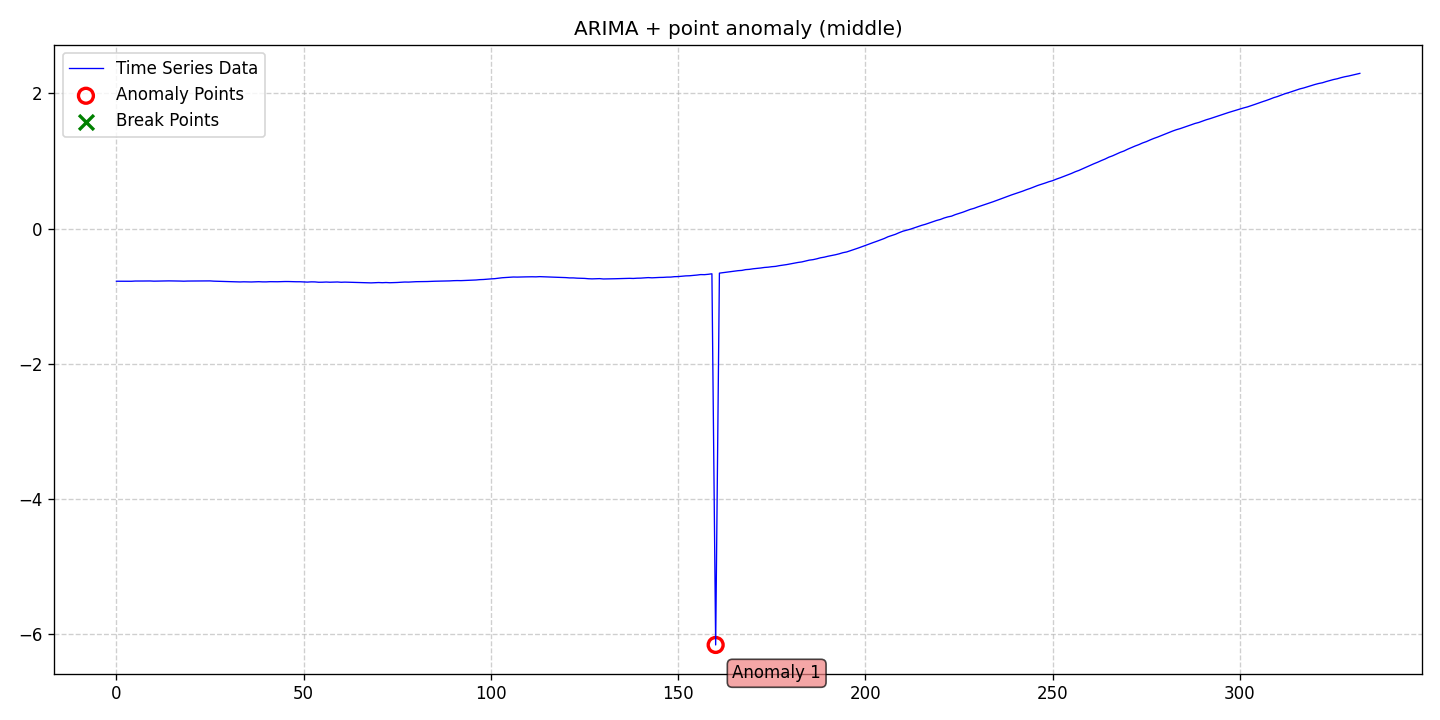

Data behind this chart, as committed beside it:
date, data, stationary, det_lin_up, det_lin_down, det_quad, det_cubic, det_exp, det_damped, stoc_trend, volatility, single_seas, multiple_seas, point_anom_single, point_anom_multi, collect_anom, context_anom, mean_shift, var_shift, trend_shift, point_anom_count, point_anom_location, point_anom_point, collect_anom_count
2020-01-01, -0.7782, 0, 0, 0, 0, 0, 0, 0, 1, 0, 0, 0, 1, 0, 0, 0, 0, 0, 0, 1, middle, [160], 0
2020-01-02, -0.7781, 0, 0, 0, 0, 0, 0, 0, 1, 0, 0, 0, 1, 0, 0, 0, 0, 0, 0, 1, middle, [160], 0
2020-01-03, -0.778, 0, 0, 0, 0, 0, 0, 0, 1, 0, 0, 0, 1, 0, 0, 0, 0, 0, 0, 1, middle, [160], 0
2020-01-04, -0.7778, 0, 0, 0, 0, 0, 0, 0, 1, 0, 0, 0, 1, 0, 0, 0, 0, 0, 0, 1, middle, [160], 0
2020-01-05, -0.7787, 0, 0, 0, 0, 0, 0, 0, 1, 0, 0, 0, 1, 0, 0, 0, 0, 0, 0, 1, middle, [160], 0
2020-01-06, -0.7754, 0, 0, 0, 0, 0, 0, 0, 1, 0, 0, 0, 1, 0, 0, 0, 0, 0, 0, 1, middle, [160], 0
2020-01-07, -0.7759, 0, 0, 0, 0, 0, 0, 0, 1, 0, 0, 0, 1, 0, 0, 0, 0, 0, 0, 1, middle, [160], 0
2020-01-08, -0.7752, 0, 0, 0, 0, 0, 0, 0, 1, 0, 0, 0, 1, 0, 0, 0, 0, 0, 0, 1, middle, [160], 0
2020-01-09, -0.7749, 0, 0, 0, 0, 0, 0, 0, 1, 0, 0, 0, 1, 0, 0, 0, 0, 0, 0, 1, middle, [160], 0
2020-01-10, -0.7743, 0, 0, 0, 0, 0, 0, 0, 1, 0, 0, 0, 1, 0, 0, 0, 0, 0, 0, 1, middle, [160], 0
2020-01-11, -0.7772, 0, 0, 0, 0, 0, 0, 0, 1, 0, 0, 0, 1, 0, 0, 0, 0, 0, 0, 1, middle, [160], 0
2020-01-12, -0.776, 0, 0, 0, 0, 0, 0, 0, 1, 0, 0, 0, 1, 0, 0, 0, 0, 0, 0, 1, middle, [160], 0
2020-01-13, -0.7752, 0, 0, 0, 0, 0, 0, 0, 1, 0, 0, 0, 1, 0, 0, 0, 0, 0, 0, 1, middle, [160], 0
2020-01-14, -0.7744, 0, 0, 0, 0, 0, 0, 0, 1, 0, 0, 0, 1, 0, 0, 0, 0, 0, 0, 1, middle, [160], 0
2020-01-15, -0.7731, 0, 0, 0, 0, 0, 0, 0, 1, 0, 0, 0, 1, 0, 0, 0, 0, 0, 0, 1, middle, [160], 0
2020-01-16, -0.7736, 0, 0, 0, 0, 0, 0, 0, 1, 0, 0, 0, 1, 0, 0, 0, 0, 0, 0, 1, middle, [160], 0
2020-01-17, -0.7748, 0, 0, 0, 0, 0, 0, 0, 1, 0, 0, 0, 1, 0, 0, 0, 0, 0, 0, 1, middle, [160], 0
2020-01-18, -0.7757, 0, 0, 0, 0, 0, 0, 0, 1, 0, 0, 0, 1, 0, 0, 0, 0, 0, 0, 1, middle, [160], 0
2020-01-19, -0.7777, 0, 0, 0, 0, 0, 0, 0, 1, 0, 0, 0, 1, 0, 0, 0, 0, 0, 0, 1, middle, [160], 0
2020-01-20, -0.7755, 0, 0, 0, 0, 0, 0, 0, 1, 0, 0, 0, 1, 0, 0, 0, 0, 0, 0, 1, middle, [160], 0
2020-01-21, -0.7754, 0, 0, 0, 0, 0, 0, 0, 1, 0, 0, 0, 1, 0, 0, 0, 0, 0, 0, 1, middle, [160], 0
2020-01-22, -0.7766, 0, 0, 0, 0, 0, 0, 0, 1, 0, 0, 0, 1, 0, 0, 0, 0, 0, 0, 1, middle, [160], 0
2020-01-23, -0.775, 0, 0, 0, 0, 0, 0, 0, 1, 0, 0, 0, 1, 0, 0, 0, 0, 0, 0, 1, middle, [160], 0
2020-01-24, -0.7748, 0, 0, 0, 0, 0, 0, 0, 1, 0, 0, 0, 1, 0, 0, 0, 0, 0, 0, 1, middle, [160], 0
2020-01-25, -0.775, 0, 0, 0, 0, 0, 0, 0, 1, 0, 0, 0, 1, 0, 0, 0, 0, 0, 0, 1, middle, [160], 0
2020-01-26, -0.7734, 0, 0, 0, 0, 0, 0, 0, 1, 0, 0, 0, 1, 0, 0, 0, 0, 0, 0, 1, middle, [160], 0
2020-01-27, -0.7772, 0, 0, 0, 0, 0, 0, 0, 1, 0, 0, 0, 1, 0, 0, 0, 0, 0, 0, 1, middle, [160], 0
2020-01-28, -0.7787, 0, 0, 0, 0, 0, 0, 0, 1, 0, 0, 0, 1, 0, 0, 0, 0, 0, 0, 1, middle, [160], 0
2020-01-29, -0.7816, 0, 0, 0, 0, 0, 0, 0, 1, 0, 0, 0, 1, 0, 0, 0, 0, 0, 0, 1, middle, [160], 0
2020-01-30, -0.7833, 0, 0, 0, 0, 0, 0, 0, 1, 0, 0, 0, 1, 0, 0, 0, 0, 0, 0, 1, middle, [160], 0
2020-01-31, -0.7838, 0, 0, 0, 0, 0, 0, 0, 1, 0, 0, 0, 1, 0, 0, 0, 0, 0, 0, 1, middle, [160], 0
2020-02-01, -0.7833, 0, 0, 0, 0, 0, 0, 0, 1, 0, 0, 0, 1, 0, 0, 0, 0, 0, 0, 1, middle, [160], 0
2020-02-02, -0.7879, 0, 0, 0, 0, 0, 0, 0, 1, 0, 0, 0, 1, 0, 0, 0, 0, 0, 0, 1, middle, [160], 0
2020-02-03, -0.7888, 0, 0, 0, 0, 0, 0, 0, 1, 0, 0, 0, 1, 0, 0, 0, 0, 0, 0, 1, middle, [160], 0
2020-02-04, -0.7868, 0, 0, 0, 0, 0, 0, 0, 1, 0, 0, 0, 1, 0, 0, 0, 0, 0, 0, 1, middle, [160], 0
2020-02-05, -0.7883, 0, 0, 0, 0, 0, 0, 0, 1, 0, 0, 0, 1, 0, 0, 0, 0, 0, 0, 1, middle, [160], 0
2020-02-06, -0.7892, 0, 0, 0, 0, 0, 0, 0, 1, 0, 0, 0, 1, 0, 0, 0, 0, 0, 0, 1, middle, [160], 0
2020-02-07, -0.787, 0, 0, 0, 0, 0, 0, 0, 1, 0, 0, 0, 1, 0, 0, 0, 0, 0, 0, 1, middle, [160], 0
2020-02-08, -0.7852, 0, 0, 0, 0, 0, 0, 0, 1, 0, 0, 0, 1, 0, 0, 0, 0, 0, 0, 1, middle, [160], 0
2020-02-09, -0.7877, 0, 0, 0, 0, 0, 0, 0, 1, 0, 0, 0, 1, 0, 0, 0, 0, 0, 0, 1, middle, [160], 0
2020-02-10, -0.7879, 0, 0, 0, 0, 0, 0, 0, 1, 0, 0, 0, 1, 0, 0, 0, 0, 0, 0, 1, middle, [160], 0
2020-02-11, -0.7849, 0, 0, 0, 0, 0, 0, 0, 1, 0, 0, 0, 1, 0, 0, 0, 0, 0, 0, 1, middle, [160], 0
2020-02-12, -0.7861, 0, 0, 0, 0, 0, 0, 0, 1, 0, 0, 0, 1, 0, 0, 0, 0, 0, 0, 1, middle, [160], 0
2020-02-13, -0.7859, 0, 0, 0, 0, 0, 0, 0, 1, 0, 0, 0, 1, 0, 0, 0, 0, 0, 0, 1, middle, [160], 0
2020-02-14, -0.7837, 0, 0, 0, 0, 0, 0, 0, 1, 0, 0, 0, 1, 0, 0, 0, 0, 0, 0, 1, middle, [160], 0
2020-02-15, -0.7827, 0, 0, 0, 0, 0, 0, 0, 1, 0, 0, 0, 1, 0, 0, 0, 0, 0, 0, 1, middle, [160], 0
2020-02-16, -0.7829, 0, 0, 0, 0, 0, 0, 0, 1, 0, 0, 0, 1, 0, 0, 0, 0, 0, 0, 1, middle, [160], 0
2020-02-17, -0.7852, 0, 0, 0, 0, 0, 0, 0, 1, 0, 0, 0, 1, 0, 0, 0, 0, 0, 0, 1, middle, [160], 0
2020-02-18, -0.786, 0, 0, 0, 0, 0, 0, 0, 1, 0, 0, 0, 1, 0, 0, 0, 0, 0, 0, 1, middle, [160], 0
2020-02-19, -0.786, 0, 0, 0, 0, 0, 0, 0, 1, 0, 0, 0, 1, 0, 0, 0, 0, 0, 0, 1, middle, [160], 0
2020-02-20, -0.7889, 0, 0, 0, 0, 0, 0, 0, 1, 0, 0, 0, 1, 0, 0, 0, 0, 0, 0, 1, middle, [160], 0
2020-02-21, -0.7911, 0, 0, 0, 0, 0, 0, 0, 1, 0, 0, 0, 1, 0, 0, 0, 0, 0, 0, 1, middle, [160], 0
2020-02-22, -0.7875, 0, 0, 0, 0, 0, 0, 0, 1, 0, 0, 0, 1, 0, 0, 0, 0, 0, 0, 1, middle, [160], 0
2020-02-23, -0.7883, 0, 0, 0, 0, 0, 0, 0, 1, 0, 0, 0, 1, 0, 0, 0, 0, 0, 0, 1, middle, [160], 0
2020-02-24, -0.7933, 0, 0, 0, 0, 0, 0, 0, 1, 0, 0, 0, 1, 0, 0, 0, 0, 0, 0, 1, middle, [160], 0
2020-02-25, -0.7927, 0, 0, 0, 0, 0, 0, 0, 1, 0, 0, 0, 1, 0, 0, 0, 0, 0, 0, 1, middle, [160], 0
2020-02-26, -0.7899, 0, 0, 0, 0, 0, 0, 0, 1, 0, 0, 0, 1, 0, 0, 0, 0, 0, 0, 1, middle, [160], 0
2020-02-27, -0.7928, 0, 0, 0, 0, 0, 0, 0, 1, 0, 0, 0, 1, 0, 0, 0, 0, 0, 0, 1, middle, [160], 0
2020-02-28, -0.7909, 0, 0, 0, 0, 0, 0, 0, 1, 0, 0, 0, 1, 0, 0, 0, 0, 0, 0, 1, middle, [160], 0
2020-02-29, -0.7895, 0, 0, 0, 0, 0, 0, 0, 1, 0, 0, 0, 1, 0, 0, 0, 0, 0, 0, 1, middle, [160], 0
... 273 more rows
